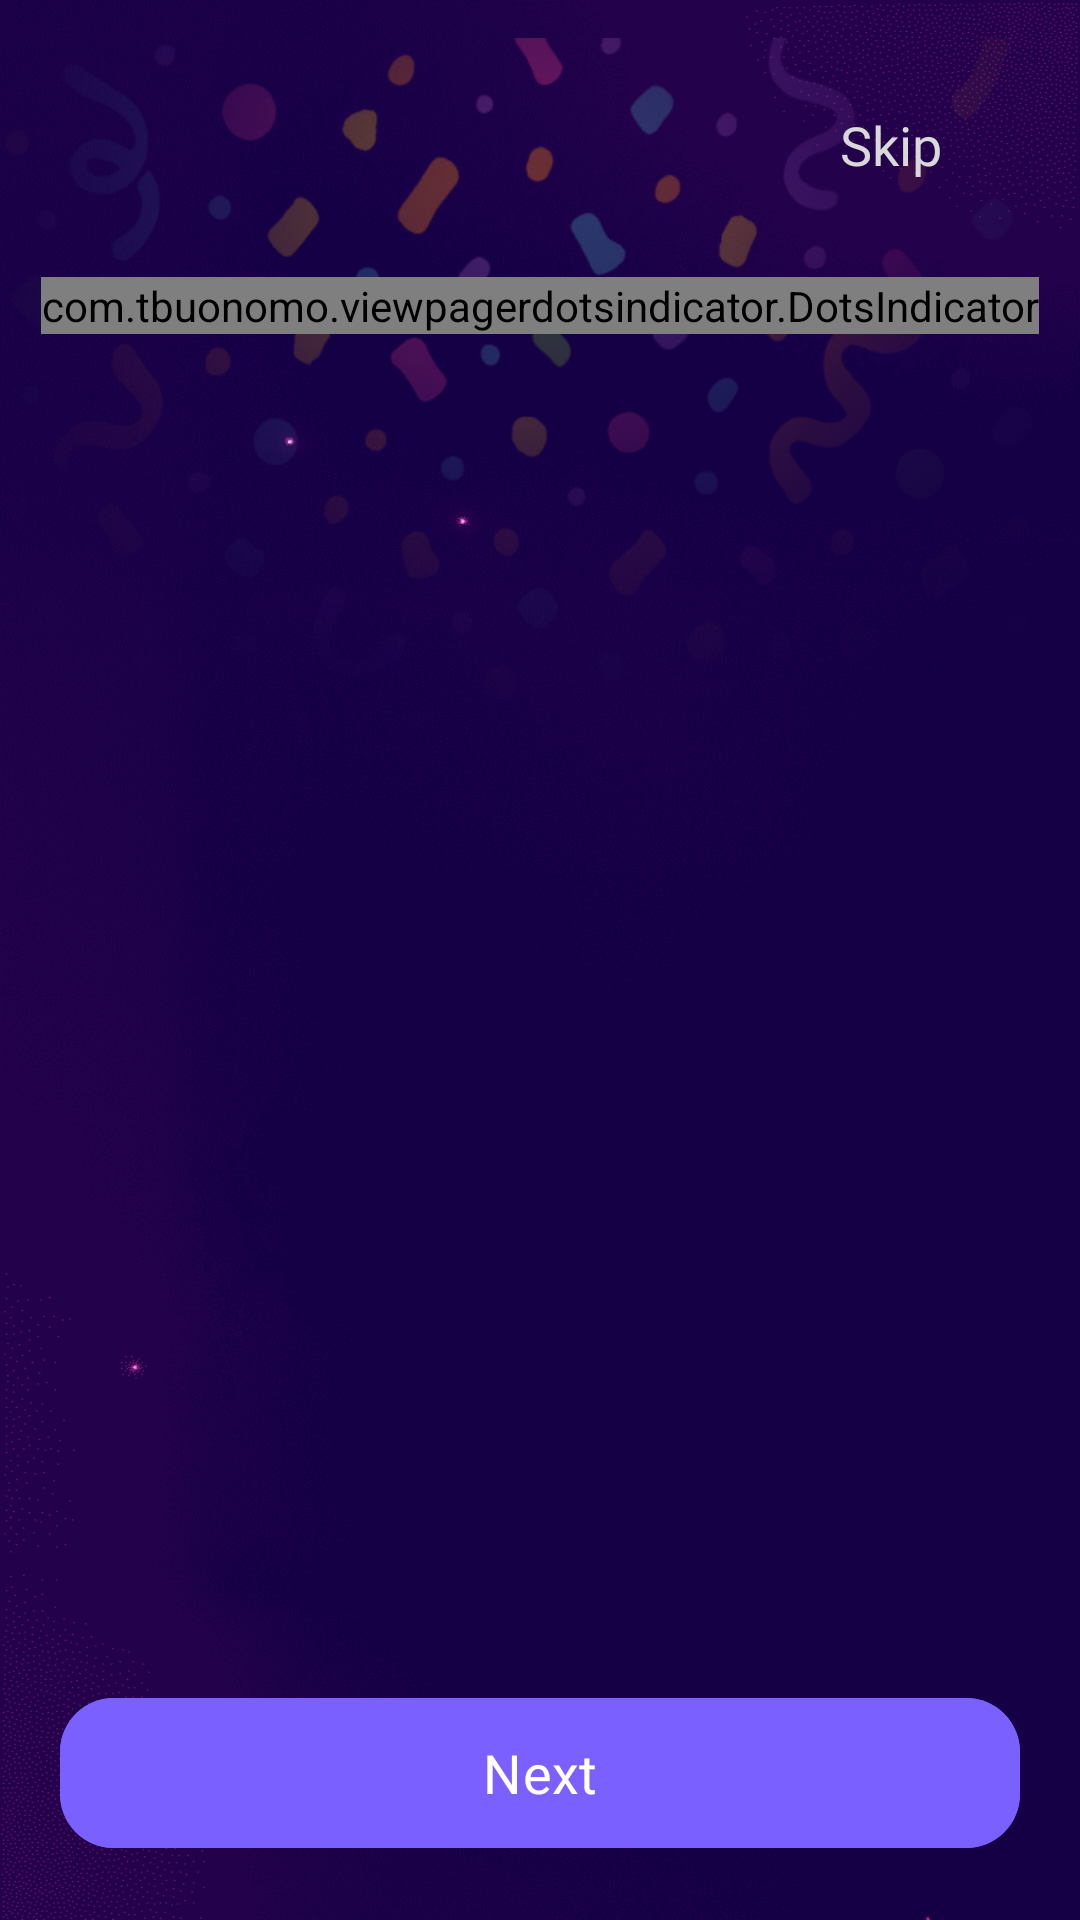

Produce the Android XML layout that renders to this screen, including the resource entries it uses.
<!-- AndroidManifest.xml: application theme Theme.Vinty -->
<!-- res/layout/fragment_onboarding.xml -->
<?xml version="1.0" encoding="utf-8"?>
<androidx.constraintlayout.widget.ConstraintLayout
    xmlns:android="http://schemas.android.com/apk/res/android"
    xmlns:app="http://schemas.android.com/apk/res-auto"
    xmlns:tools="http://schemas.android.com/tools"
    android:layout_width="match_parent"
    android:layout_height="match_parent"
    android:fitsSystemWindows="true"
    android:background="@drawable/login_bg">

    <ImageView
        android:id="@+id/animationimage"
        android:layout_width="0dp"
        android:layout_height="380dp"
        android:src="@drawable/animation_image"
        android:contentDescription="@string/todo"
        app:layout_constraintTop_toTopOf="parent"
        app:layout_constraintStart_toStartOf="parent"
        app:layout_constraintEnd_toEndOf="parent"/>

    
    <TextView
        android:id="@+id/skipbtn"
        android:layout_width="wrap_content"
        android:layout_height="wrap_content"
        android:text="Skip"
        android:textSize="18sp"
        android:textColor="@color/skip_txt_color"
        android:fontFamily="@font/poppins_medium"
        android:layout_marginTop="36dp"
        android:layout_marginEnd="46dp"
        android:clickable="true"
        android:focusable="true"
        app:layout_constraintTop_toTopOf="parent"
        app:layout_constraintEnd_toEndOf="parent"/>

    

    <androidx.viewpager2.widget.ViewPager2
        android:id="@+id/viewPager"
        android:layout_width="0dp"
        android:layout_height="wrap_content"
        android:maxHeight="540dp"
        android:background="@null"
        app:layout_constraintEnd_toEndOf="parent"
        app:layout_constraintStart_toStartOf="parent"
        app:layout_constraintTop_toBottomOf="@+id/skipbtn">

    </androidx.viewpager2.widget.ViewPager2>

    

    <com.tbuonomo.viewpagerdotsindicator.DotsIndicator
        android:id="@+id/dots_indicator"
        android:layout_width="wrap_content"
        android:layout_height="wrap_content"
        android:layout_marginTop="32dp"
        app:dotsColor="@color/skip_txt_color"
        app:dotsSize="8dp"
        app:dotsSpacing="6dp"
        app:layout_constraintEnd_toEndOf="parent"
        app:layout_constraintStart_toStartOf="parent"
        app:layout_constraintTop_toBottomOf="@+id/viewPager"
        app:selectedDotColor="#7A61FF" />

    


    <com.google.android.material.button.MaterialButton
        android:id="@+id/btnnext"
        android:layout_width="0dp"
        android:layout_height="58dp"
        android:layout_marginStart="20dp"
        android:layout_marginEnd="20dp"
        android:layout_marginBottom="20dp"
        android:backgroundTint="@color/btn_color"
        android:fontFamily="@font/poppins_semibold"
        android:text="Next"
        android:textColor="@color/white"
        android:textSize="18sp"
        app:cornerRadius="18dp"
        app:layout_constraintBottom_toBottomOf="parent"
        app:layout_constraintEnd_toEndOf="parent"
        app:layout_constraintStart_toStartOf="parent" />

</androidx.constraintlayout.widget.ConstraintLayout>
<!-- resources referenced by this layout -->
<resources>
  <color name="btn_color">#7A61FF</color>
  <color name="skip_txt_color">#D9D9D9</color>
  <color name="white">#FFFFFFFF</color>
  <!-- drawable animation_image: png bitmap (drawable, 113757 bytes) -->
  <!-- drawable login_bg: png bitmap (drawable, 63381 bytes) -->
  <string name="todo">TODO</string>
  <style name="Theme.Vinty" parent="Base.Theme.Vinty" />
  <style name="Base.Theme.Vinty" parent="Theme.Material3.DayNight.NoActionBar">
          
          <item name="android:windowBackground">@color/app_bg</item>
          <item name="bottomSheetDialogTheme">@style/BottomSheetDialogTheme</item>
      </style>
  <color name="app_bg">#120036</color>
  <style name="BottomSheetDialogTheme" parent="Theme.Material3.Light.BottomSheetDialog">
          <item name="bottomSheetStyle">@style/BottomSheetStyle</item>
          <item name="bottomSheetDragHandleStyle">@style/BottomSheetDragHandleHidden</item>
          <item name="colorBackgroundFloating">#120036</item>
          <item name="colorSurface">#120036</item>
          <item name="colorSurfaceContainer">#120036</item>
          <item name="colorSurfaceContainerLow">#120036</item>
          <item name="colorSurfaceContainerHigh">#120036</item>
          <item name="android:navigationBarColor">#120036</item>
          <item name="android:windowBackground">@android:color/transparent</item>
      </style>
  <style name="BottomSheetStyle" parent="Widget.Material3.BottomSheet.Modal">
          <item name="android:background">@drawable/bg_bottom_sheet</item>
          <item name="backgroundTint">@android:color/transparent</item>
          <item name="elevationOverlayEnabled">false</item>
          <item name="android:elevation">0dp</item>
      </style>
  <style name="BottomSheetDragHandleHidden" parent="Widget.Material3.BottomSheet.DragHandle">
          <item name="android:visibility">gone</item>
          <item name="android:layout_width">0dp</item>
          <item name="android:layout_height">0dp</item>
      </style>
  <!-- drawable bg_bottom_sheet (drawable) -->
  <?xml version="1.0" encoding="utf-8"?>
  <shape xmlns:android="http://schemas.android.com/apk/res/android"
      android:shape="rectangle">
      <solid android:color="#120036" />
      <corners
          android:topLeftRadius="20dp"
          android:topRightRadius="20dp" />
  </shape>
</resources>
